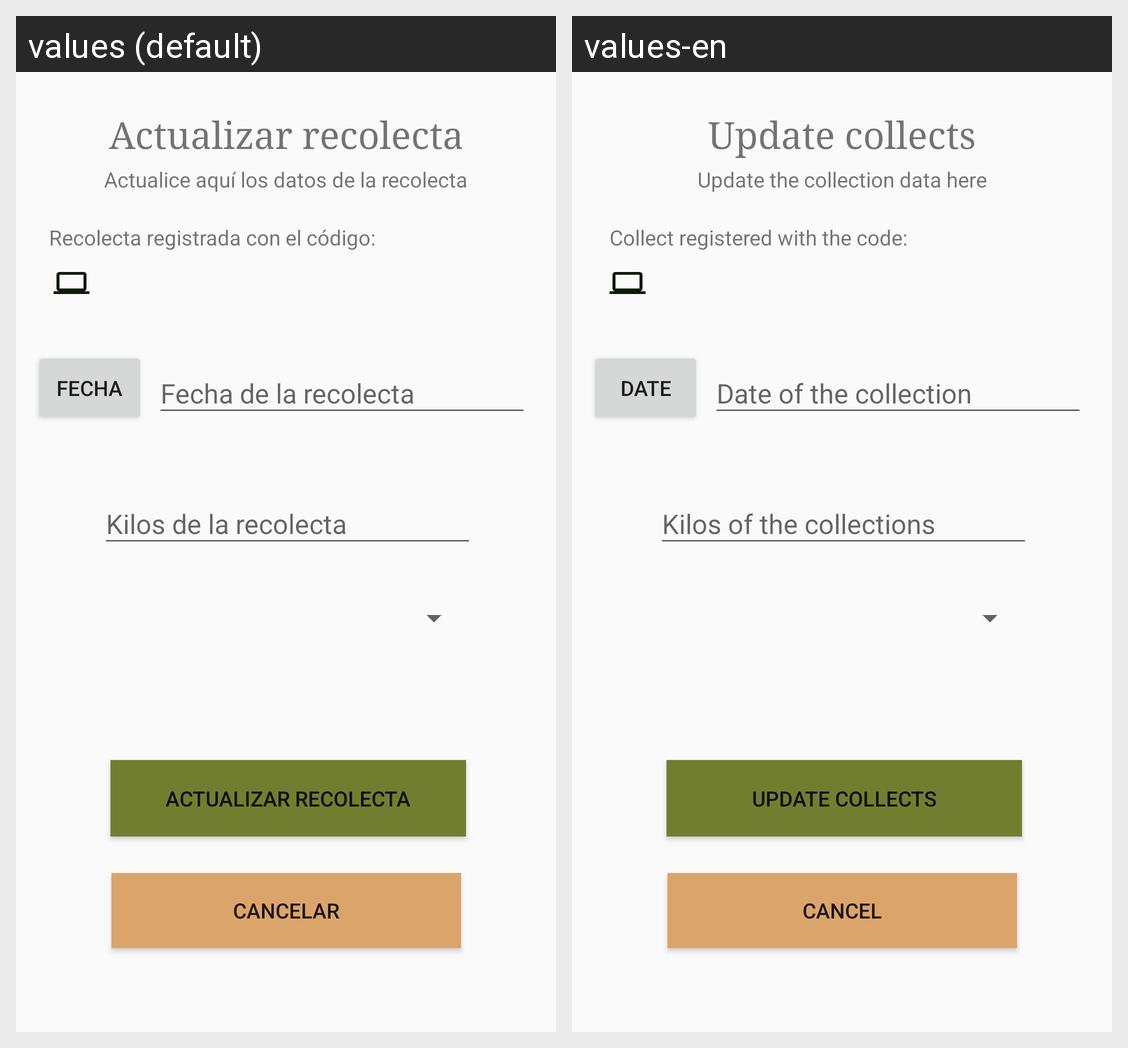

The same Android screen rendered under two of its app's locales, left to right. List the strings drawn on it with the default value and each locale's translation.
Android screen res/layout/activity_actualizar_recolecta.xml rendered under 2 locales, left to right: values (default), values-en. Device: Nexus 5 (rendered at 1080×1920; each locale shown at half size, 540×960, under a caption strip naming it); theme AppTheme.
Strings drawn on this screen, with the default value and each locale's value (text and hints the layout hard-codes, and strings that could not be matched under every locale, appear in the picture but are not listed):

act_recolecta
  values: Actualizar recolecta
  values-en: Update collects

des_act_recol
  values: Actualice aquí los datos de la recolecta
  values-en: Update the collection data here

recolecta_reg
  values: Recolecta registrada con el código:
  values-en: Collect registered with the code:

DATE
  values: FECHA
  values-en: DATE

cancelar
  values: Cancelar
  values-en: Cancel
